15-way image classification set "15_Scene_Cartoon" from GitHub (autumn-tilley/Cartoon-Classification-Exploration); label vocabulary: bedroom, coast, forest, highway, industrial, inside city, kitchen, living room, mountain, office, open country, store, street, suburb, tall building.

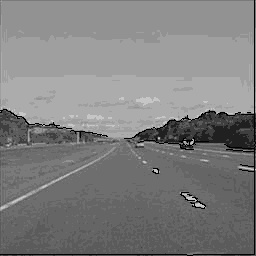
Label: highway

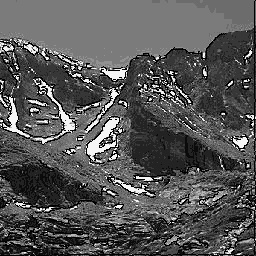
Label: mountain

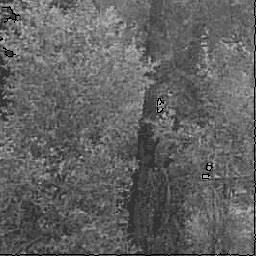
Label: forest

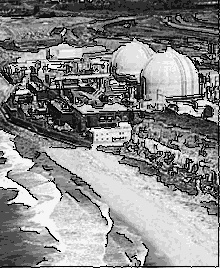
Label: industrial

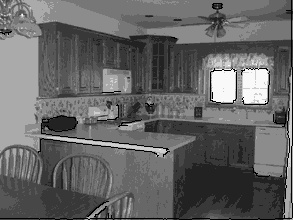
Label: kitchen

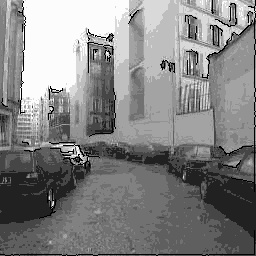
Label: street
